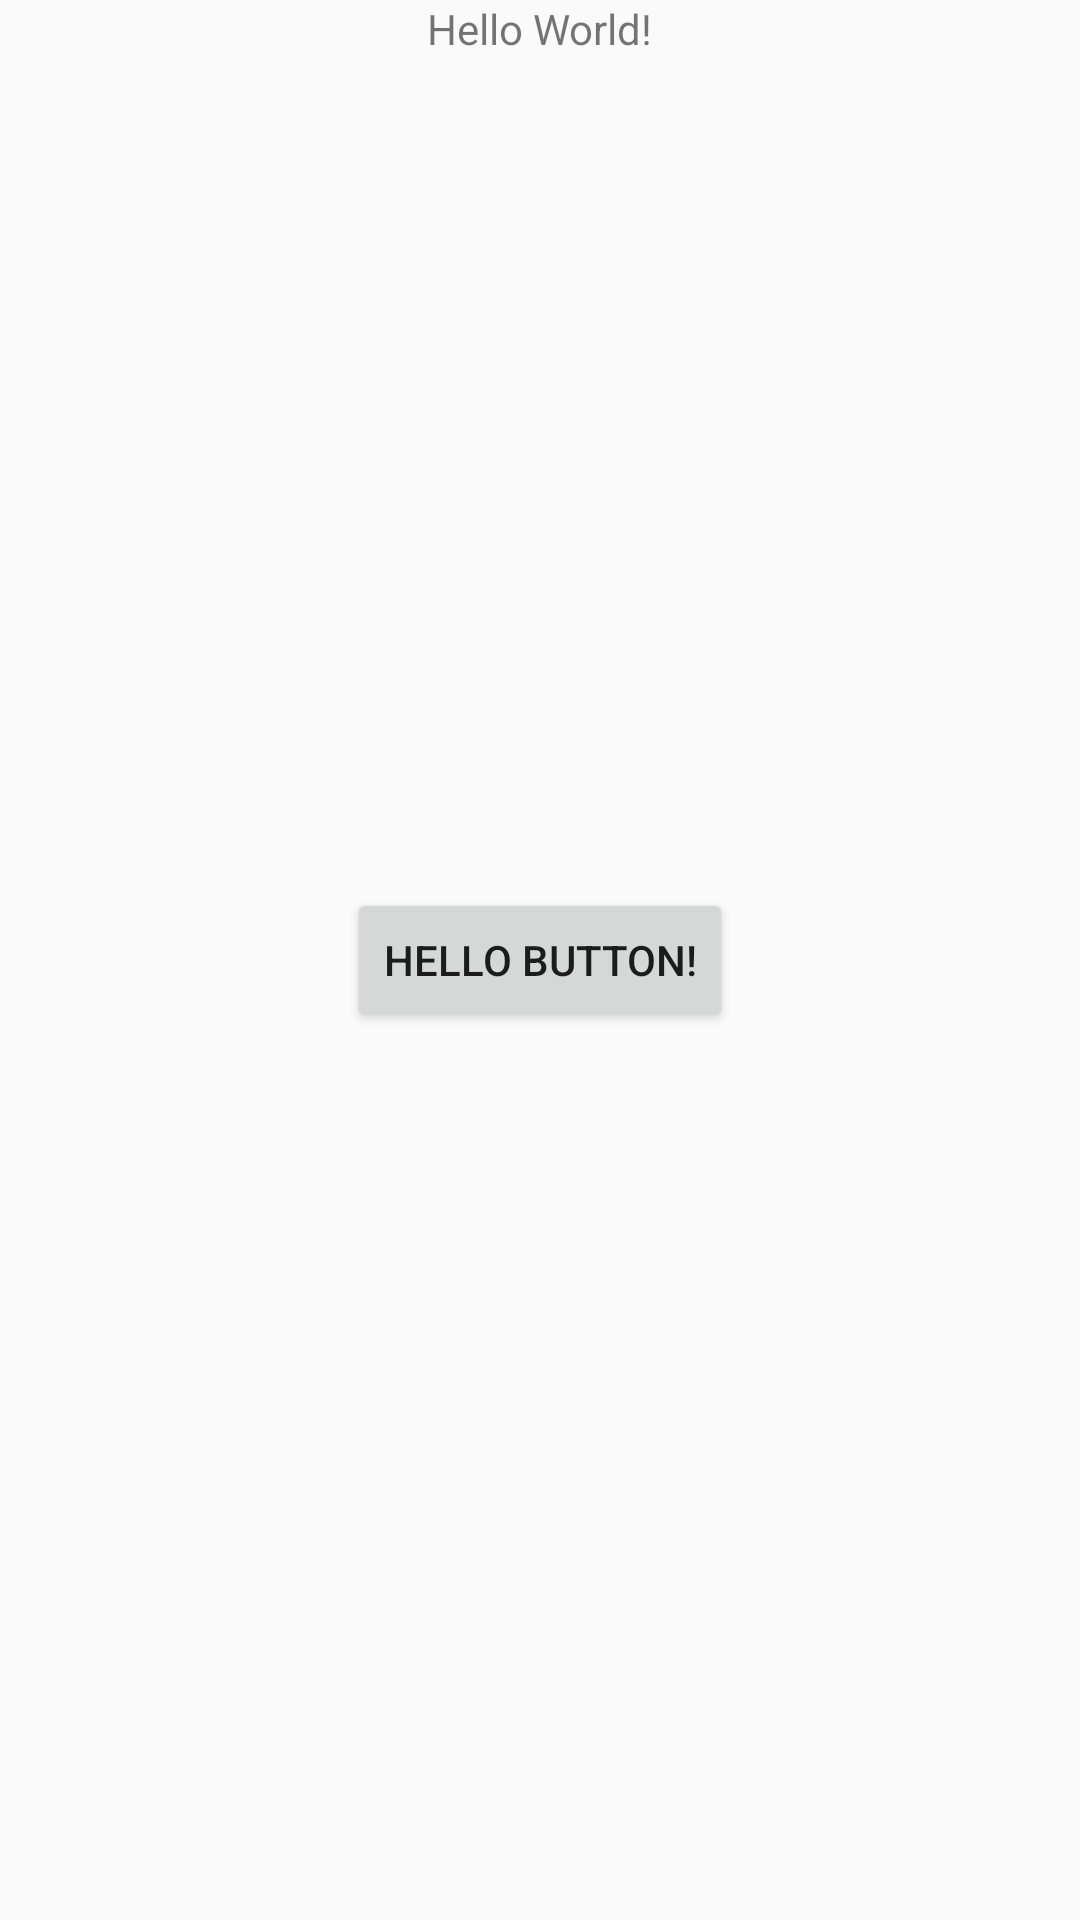

Android layout source for this screen:
<!-- AndroidManifest.xml: application theme AppTheme -->
<!-- res/layout/activity_main.xml -->
<?xml version="1.0" encoding="utf-8"?>
<androidx.constraintlayout.widget.ConstraintLayout xmlns:android="http://schemas.android.com/apk/res/android"
    xmlns:app="http://schemas.android.com/apk/res-auto"
    xmlns:tools="http://schemas.android.com/tools"
    android:id="@+id/basePanel"
    android:layout_width="match_parent"
    android:layout_height="match_parent"
    tools:context=".MainActivity">

    <TextView
        android:id="@+id/sample_text"
        android:layout_width="wrap_content"
        android:layout_height="wrap_content"
        android:text="Hello World!"
        app:layout_constraintLeft_toLeftOf="parent"
        app:layout_constraintRight_toRightOf="parent" />

    <Button
        android:id="@+id/sample_btn"
        android:layout_width="wrap_content"
        android:layout_height="wrap_content"
        android:text="Hello button!"
        app:layout_constraintTop_toBottomOf="@id/sample_text"
        app:layout_constraintBottom_toBottomOf="parent"
        app:layout_constraintLeft_toLeftOf="parent"
        app:layout_constraintRight_toRightOf="parent"
        app:layout_constraintTop_toTopOf="parent" />

</androidx.constraintlayout.widget.ConstraintLayout>
<!-- resources referenced by this layout -->
<resources>
  <style name="AppTheme" parent="Theme.AppCompat.Light.NoActionBar">
          
          <item name="colorPrimary">@color/colorPrimary</item>
          <item name="colorPrimaryDark">@color/colorPrimaryDark</item>
          <item name="colorAccent">@color/colorAccent</item>
      </style>
  <!-- not gathered from this repository: default colours our renderer supplied (Android Studio template values) -->
  <color name="colorPrimary">#FF6200EE</color>
  <color name="colorPrimaryDark">#FF3700B3</color>
  <color name="colorAccent">#FF03DAC5</color>
</resources>
